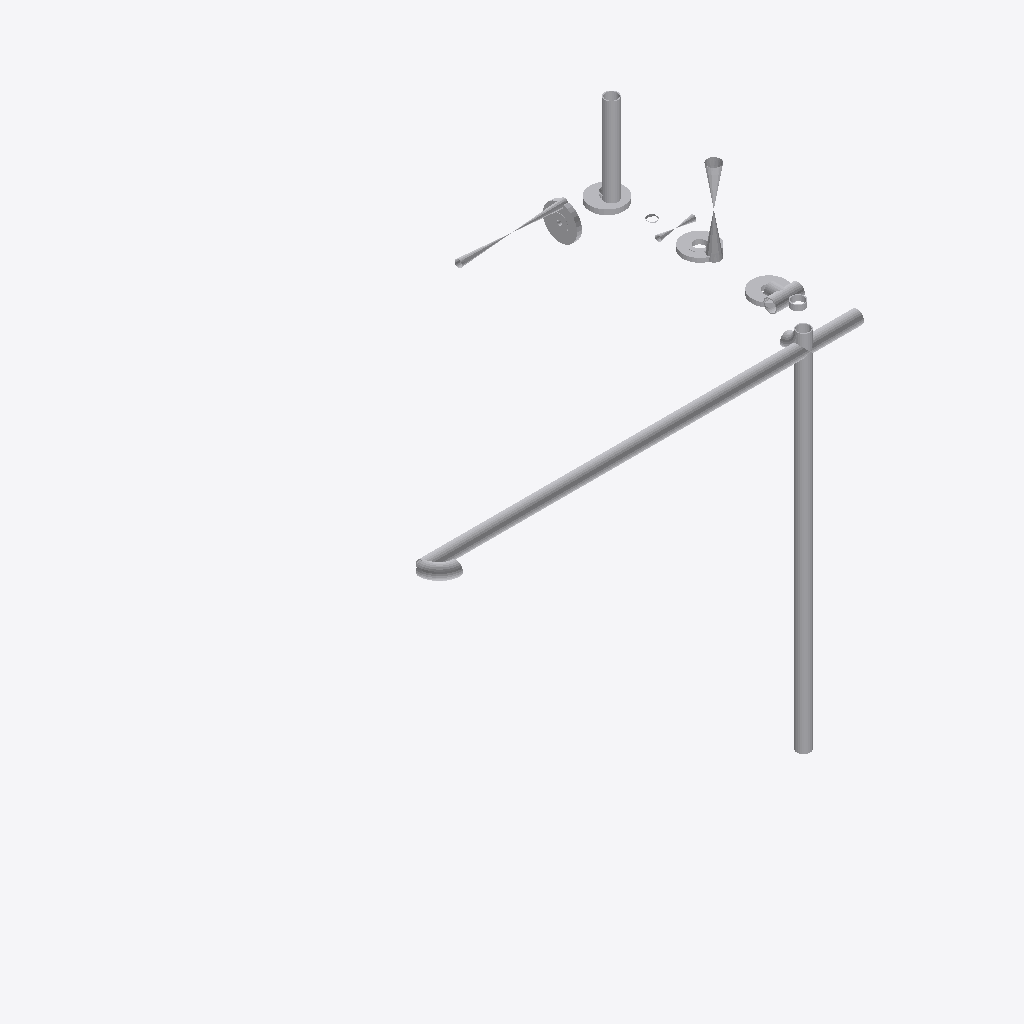
Isometric view of an IFC building model (IFC-SPF (STEP), schema IFC2X3, length unit millimetre), seen from the south-west, elements coloured by IFC class: 16 other elements (light grey).
Extent 2.0 m × 1.3 m × 2.0 m (x, y, z). Elements (16): 16 IfcProxy.

HEADER;
FILE_DESCRIPTION(('ViewDefinition [CoordinationView]'),'2;1');
FILE_NAME('/home/giovanni/IdeaProjects/ifc/ifc-out/sk/05AG19000022A36V.ifc','2020-09-25T14:57:46',(''),('Antea'),'IFC.JAVA 0.0.1-SNAPSHOT','Antea IFC Export 0.0.1-SNAPSHOT','');
FILE_SCHEMA(('IFC2X3'));
ENDSEC;
DATA;
#15=IFCPROJECT('2sWeNmDoH6S9zVULU5xLJx',#6,'05-AG-190-0-002-2"-A36-V',$,$,$,$,(#9),#14);
#16=IFCSITE('3wAZy_frz3qhhzqqx5ph0j',#6,$,$,$,$,$,$,.COMPLEX.,$,$,$,$,$);
#89=IFCPROXY('2T2DbALor1zxR_7iGXSQf5',#6,'Shell','{?  "CATEGORY" : "TUBTUBI",?  "ADESCR" : "TB5292286",?  "NCOR_ALLOW" : 1,?  "NDIAMETRO" : 60.33,?  "ASCHEDULE" : "40",?  "ITIPO_STD" : "0-ANSI",?  "ITIPO_FAMSPEC" : "",?  "AGRUPPO_SCH" : "A36",?  "NSP',$,#79,#88,.PRODUCT.,$);
#348=IFCPROXY('2ZJRpdfmfEfuiP3VD0KsTJ',#6,'Shell','{?  "CATEGORY" : "TUBTUBI",?  "ADESCR" : "TB5292288",?  "NCOR_ALLOW" : 1,?  "NDIAMETRO" : 60.33,?  "ASCHEDULE" : "40",?  "ITIPO_STD" : "0-ANSI",?  "ITIPO_FAMSPEC" : "",?  "AGRUPPO_SCH" : "A36",?  "NSP',$,#340,#347,.PRODUCT.,$);
#144=IFCPROXY('0yclsvNe1CjBJkFe8xL8YL',#6,'Shell','{?  "CATEGORY" : "TUBTUBI",?  "ADESCR" : "TB5292301",?  "NCOR_ALLOW" : 1,?  "NDIAMETRO" : 60.33,?  "ASCHEDULE" : "40",?  "ITIPO_STD" : "0-ANSI",?  "ITIPO_FAMSPEC" : "",?  "AGRUPPO_SCH" : "A36",?  "NSP',$,#136,#143,.PRODUCT.,$);
#216=IFCPROXY('3GLnOrGlz6aONtUmHsbpf2',#6,'Nozzle','{?  "CATEGORY" : "TUBFLANGE",?  "ADESCR" : "FL5292307",?  "NCOR_ALLOW" : 1,?  "NDIAMETRO" : 33.4,?  "ITIPO_TENUTA" : "0-TFG_NONE",?  "ASCHEDULE" : "160",?  "ACLASS" : "600",?  "ITIPO_STD" : "0-ANSI",?',$,#207,#215,.PRODUCT.,$);
#129=IFCPROXY('2bgdbq5iD6LgLiQenMO6Nb',#6,'Valve','{?  "CATEGORY" : "TUBVALVOLE",?  "ADESCR" : "VL5292299",?  "IACCESSO" : "0-Sconoscuito",?  "NDIAMETRO" : 60.33,?  "ITIPO_VALVOLA" : "1-VALVE_STD",?  "ITIPO_COLL" : "0-COLL_FLANGIATO",?  "IOVOLANTINO" ',$,#106,#128,.PRODUCT.,$);
#337=IFCPROXY('30x7s6g0PD9PdVytBZshbK',#6,'Nozzle','{?  "CATEGORY" : "TUBFLANGE",?  "ADESCR" : "FL5292305",?  "NCOR_ALLOW" : 1,?  "NDIAMETRO" : 48.26,?  "ITIPO_TENUTA" : "0-TFG_NONE",?  "ASCHEDULE" : "80",?  "ACLASS" : "600",?  "ITIPO_STD" : "0-ANSI",?',$,#330,#336,.PRODUCT.,$);
#133=IFCPROXY('2ZpyOOXfr0cuYF4cxeETO_',#6,'Nozzle','{?  "CATEGORY" : "TUBFLANGE",?  "ADESCR" : "FL5292300",?  "NCOR_ALLOW" : 1,?  "NDIAMETRO" : 60.33,?  "ITIPO_TENUTA" : "0-TFG_NONE",?  "ASCHEDULE" : "40",?  "ACLASS" : "150",?  "ITIPO_STD" : "0-ANSI",?',$,#132,#32,.PRODUCT.,$);
#103=IFCPROXY('2iZuYFUIPCAem8zshGWf1o',#6,'Curve','{?  "CATEGORY" : "TUBCURVE",?  "ADESCR" : "CU5292287",?  "NANGOLO" : 90,?  "NCOR_ALLOW" : 1,?  "NDIAMETRO" : 60.33,?  "ASCHEDULE" : "40",?  "ITIPO_STD" : "0-ANSI",?  "ITIPO_FAMSPEC" : "",?  "AGRUPPO_S',$,#102,#75,.PRODUCT.,$);
#177=IFCPROXY('1Tkl_eVC96zvNR38ksi142',#6,'Tee','{?  "CATEGORY" : "TUBDIRAME",?  "ADESCR" : "Derivazione",?  "NDIAMETRO1" : 60.33,?  "NCOR_ALLOW" : 1,?  "ASCHEDULE" : "40",?  "ITIPO_STD" : "0-ANSI",?  "ITIPO_FAMSPEC" : "",?  "AGRUPPO_SCH" : "A36",? ',$,#160,#176,.PRODUCT.,$);
#33=IFCPROXY('38yNAudij8dOEzRzwdUUiX',#6,'Nozzle','{?  "CATEGORY" : "TUBFLANGE",?  "ADESCR" : "FL5292298",?  "NCOR_ALLOW" : 1,?  "NDIAMETRO" : 60.33,?  "ITIPO_TENUTA" : "0-TFG_NONE",?  "ASCHEDULE" : "40",?  "ACLASS" : "150",?  "ITIPO_STD" : "0-ANSI",?',$,#21,#32,.PRODUCT.,$);
#204=IFCPROXY('0bB8S2QVT7S81EYk5dJbze',#6,'OrthoValve','{?  "CATEGORY" : "TUBVALVOLEANG",?  "ADESCR" : "PSV 006",?  "NLUNG_VALVE0" : 120.65,?  "NLUNG_VALVE1" : 120.649999999994,?  "NDIAMETRO" : 33.4,?  "ITIPO_VALVOLA" : "16-PSV",?  "ITIPO_COLL" : "0-COLL_F',$,#180,#203,.PRODUCT.,$);
#76=IFCPROXY('0j71Ft7BP5ZvHulC6pMKc9',#6,'Curve','{?  "CATEGORY" : "TUBCURVE",?  "ADESCR" : "CU5292289",?  "NANGOLO" : 90,?  "NCOR_ALLOW" : 1,?  "NDIAMETRO" : 60.33,?  "ASCHEDULE" : "40",?  "ITIPO_STD" : "0-ANSI",?  "ITIPO_FAMSPEC" : "",?  "AGRUPPO_S',$,#68,#75,.PRODUCT.,$);
#328=IFCPROXY('2vSY1WLzb3RwkgTQYuprzG',#6,'Shell','{?  "CATEGORY" : "TUBTUBI",?  "ADESCR" : "CU5292289",?  "NCOR_ALLOW" : 1,?  "NDIAMETRO" : 60.33,?  "ASCHEDULE" : "40",?  "ITIPO_STD" : "0-ANSI",?  "ITIPO_FAMSPEC" : "",?  "AGRUPPO_SCH" : "A36",?  "NSP',$,#320,#327,.PRODUCT.,$);
#65=IFCPROXY('3TdaE1jAv4ygehk2TwTeac',#6,'Valve','{?  "CATEGORY" : "TUBVALVOLE",?  "ADESCR" : "VL5292303",?  "IACCESSO" : "0-Sconoscuito",?  "NDIAMETRO" : 26.67,?  "ITIPO_VALVOLA" : "1-VALVE_STD",?  "ITIPO_COLL" : "1-COLL_SALDATO",?  "IOVOLANTINO" : ',$,#38,#64,.PRODUCT.,$);
#317=IFCPROXY('1fN5E3HNjDOOo_tQ89tB3I',#6,'Mesh','{?  "CATEGORY" : "TUBINNESTI",?  "ADESCR" : "IN5292302",?  "NLARGHEZZA_OLET" : 44.45,?  "NDIAMETRO_RUN" : 60.33,?  "NDIAMETRO" : 26.67,?  "NLUNGHEZZA_OLET" : 22.225,?  "ITIPO_OLET" : "8-OLET_NIPL",?  ',$,#219,#316,.PRODUCT.,$);
#157=IFCPROXY('29J6wiJpn0gxjUM75vjpFf',#6,'Shell','{?  "CATEGORY" : "TUBRIDUZIONI",?  "ADESCR" : "Riduzione",?  "NDIAMETRO1" : 48.26,?  "NCOR_ALLOW" : 1,?  "ITIPO_RIDUZIONE" : "0-Standard",?  "ASCHEDULE" : "80",?  "ITIPO_STD" : "0-ANSI",?  "ITIPO_FAMS',$,#147,#156,.PRODUCT.,$);
ENDSEC;
